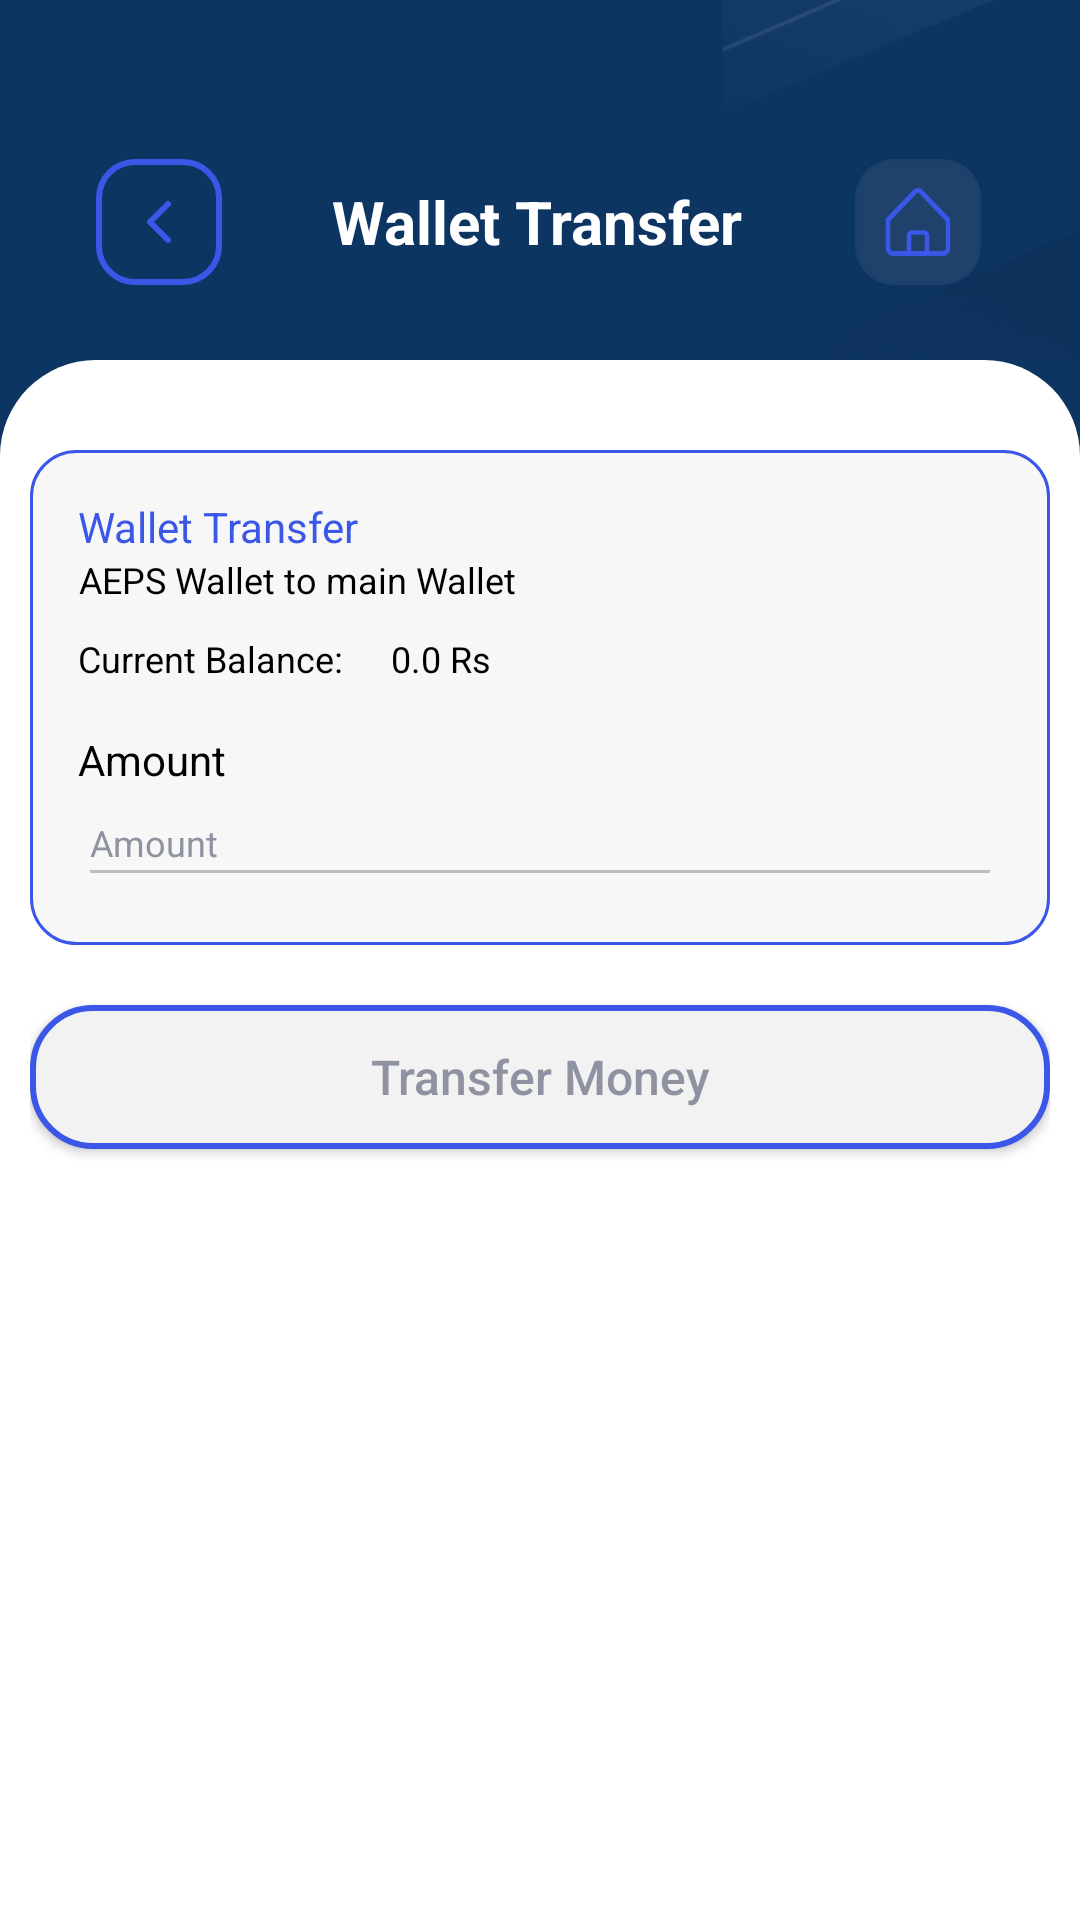

This screen was rendered from an Android layout file. Write that file and the resources it references.
<!-- AndroidManifest.xml: application theme Theme.SaralPe -->
<!-- res/layout/activity_wallet_top_up.xml -->
<?xml version="1.0" encoding="utf-8"?>
<androidx.constraintlayout.widget.ConstraintLayout xmlns:android="http://schemas.android.com/apk/res/android"
    xmlns:app="http://schemas.android.com/apk/res-auto"
    xmlns:tools="http://schemas.android.com/tools"
    android:layout_width="match_parent"
    android:layout_height="match_parent"
    android:background="@color/primary_dark"
    tools:context=".view.activities.aeps.WalletTopUpActivity">

    <androidx.constraintlayout.widget.ConstraintLayout
        android:layout_width="match_parent"
        android:layout_height="120dp"
        android:orientation="vertical"
        app:layout_constraintStart_toStartOf="parent"
        app:layout_constraintEnd_toEndOf="parent"
        app:layout_constraintTop_toTopOf="parent"
        android:id="@+id/top_layout"
        >
        <RelativeLayout
            android:layout_width="wrap_content"
            android:layout_height="match_parent"
            android:background="@drawable/vertical_bg"
            app:layout_constraintEnd_toEndOf="parent"
            app:layout_constraintTop_toTopOf="parent"
            />
        <androidx.appcompat.widget.LinearLayoutCompat
            android:layout_width="match_parent"
            android:layout_height="100dp"
            app:layout_constraintStart_toStartOf="parent"
            app:layout_constraintEnd_toEndOf="parent"
            app:layout_constraintTop_toTopOf="parent"
            android:orientation="vertical"
            android:id="@+id/custom_app_bar"
            android:layout_marginTop="@dimen/thirtySixDpMargin"
            android:layout_marginStart="@dimen/sixteenDpMargin"
            android:layout_marginEnd="@dimen/sixteenDpMargin"
            >
            <androidx.appcompat.widget.LinearLayoutCompat
                android:layout_width="match_parent"
                android:layout_height="wrap_content"
                android:orientation="horizontal"
                android:layout_margin="@dimen/sixteenDpMargin"
                android:gravity="center"
                >
                <androidx.appcompat.widget.AppCompatImageView
                    android:layout_width="wrap_content"
                    android:layout_height="wrap_content"
                    android:src="@drawable/back_primary_icon"
                    />

                <com.google.android.material.textview.MaterialTextView
                    android:layout_width="0dp"
                    android:layout_height="wrap_content"
                    android:layout_weight="1"
                    android:gravity="center_horizontal"
                    android:text="Wallet Transfer"
                    android:textColor="@color/white"
                    android:textSize="@dimen/xmediumTextSize"
                    android:textStyle="bold"
                    />

                <androidx.appcompat.widget.AppCompatImageView
                    android:layout_width="wrap_content"
                    android:layout_height="wrap_content"
                    android:src="@drawable/home_primary_icon"
                    />
            </androidx.appcompat.widget.LinearLayoutCompat>


        </androidx.appcompat.widget.LinearLayoutCompat>

    </androidx.constraintlayout.widget.ConstraintLayout>

    <ScrollView
        android:layout_width="match_parent"
        android:layout_height="0dp"
        app:layout_constraintStart_toStartOf="parent"
        app:layout_constraintEnd_toEndOf="parent"
        app:layout_constraintTop_toBottomOf="@id/top_layout"
        app:layout_constraintBottom_toBottomOf="parent"
        android:fillViewport="true"
        >
        <androidx.appcompat.widget.LinearLayoutCompat
            android:layout_width="match_parent"
            android:layout_height="wrap_content"
            android:orientation="vertical"
            android:background="@drawable/topleft_topright_round_white_bg"
            android:padding="@dimen/mediumPadding"
            >

            <androidx.appcompat.widget.LinearLayoutCompat
                android:layout_width="match_parent"
                android:layout_height="wrap_content"
                android:orientation="vertical"
                android:layout_marginTop="@dimen/TwentyDpMargin"
                android:background="@drawable/gray_bg_with_primary_color_border"
                android:padding="@dimen/largePadding"
                >

                <com.google.android.material.textview.MaterialTextView
                    android:layout_width="wrap_content"
                    android:layout_height="wrap_content"
                    android:gravity="center_horizontal"
                    android:text="Wallet Transfer"
                    android:textColor="@color/primary"
                    android:textSize="@dimen/smallTextSize"
                    />

                <com.google.android.material.textview.MaterialTextView
                    android:layout_width="wrap_content"
                    android:layout_height="wrap_content"
                    android:gravity="center_horizontal"
                    android:text="AEPS Wallet to main Wallet"
                    android:textColor="@color/black"
                    android:textSize="@dimen/xsmallTextSize"
                    />

                <androidx.appcompat.widget.LinearLayoutCompat
                    android:layout_width="match_parent"
                    android:layout_height="wrap_content"
                    android:orientation="horizontal"
                    android:layout_marginTop="@dimen/tenDpMargin"
                    >
                    <com.google.android.material.textview.MaterialTextView
                        android:layout_width="wrap_content"
                        android:layout_height="wrap_content"
                        android:gravity="center_horizontal"
                        android:text="Current Balance:"
                        android:textColor="@color/black"
                        android:textSize="@dimen/xsmallTextSize"
                        />

                    <com.google.android.material.textview.MaterialTextView
                        android:layout_width="wrap_content"
                        android:layout_height="wrap_content"
                        android:gravity="center_horizontal"
                        android:text="0.0 Rs"
                        android:textColor="@color/black"
                        android:layout_marginStart="@dimen/sixteenDpMargin"
                        android:textSize="@dimen/xsmallTextSize"
                        />
                </androidx.appcompat.widget.LinearLayoutCompat>

                <androidx.appcompat.widget.LinearLayoutCompat
                    android:layout_width="match_parent"
                    android:layout_height="wrap_content"
                    android:orientation="vertical"
                    android:layout_marginTop="@dimen/sixteenDpMargin"
                    >



                        <com.google.android.material.textview.MaterialTextView
                            android:layout_width="wrap_content"
                            android:layout_height="wrap_content"
                            android:gravity="center_horizontal"
                            android:text="Amount"
                            android:textColor="@color/black"
                            android:textSize="@dimen/smallTextSize"
                            />

                    <com.google.android.material.textfield.TextInputEditText
                        android:layout_width="match_parent"
                        android:layout_height="wrap_content"
                        android:hint="Amount"
                        android:inputType="number"
                        android:textSize="@dimen/xsmallTextSize"
                        android:textColorHint="@color/gray4"
                        android:paddingBottom="@dimen/mediumPadding"
                        android:backgroundTint="@color/gray3"
                        />


                </androidx.appcompat.widget.LinearLayoutCompat>
            </androidx.appcompat.widget.LinearLayoutCompat>



            <androidx.appcompat.widget.AppCompatButton
                android:layout_width="match_parent"
                android:layout_height="wrap_content"
                android:layout_marginTop="@dimen/TwentyDpMargin"
                android:text="Transfer Money"
                android:textAllCaps="false"
                android:padding="@dimen/smallPadding"
                android:background="@drawable/round_button_with_stroke_design"
                android:textSize="@dimen/sixteenTextSize"
                android:textColor="@color/gray4"
                />

        </androidx.appcompat.widget.LinearLayoutCompat>
    </ScrollView>

</androidx.constraintlayout.widget.ConstraintLayout>
<!-- resources referenced by this layout -->
<resources>
  <color name="black">#FF000000</color>
  <color name="gray3">#BDBDBD</color>
  <color name="gray4">#8F92A1</color>
  <color name="primary">#3A57E8</color>
  <color name="primary_dark">#0D3562</color>
  <color name="white">#FFFFFFFF</color>
  <dimen name="TwentyDpMargin">20dp</dimen>
  <dimen name="largePadding">16dp</dimen>
  <dimen name="mediumPadding">10dp</dimen>
  <dimen name="sixteenDpMargin">16dp</dimen>
  <dimen name="sixteenTextSize">16sp</dimen>
  <dimen name="smallPadding">6dp</dimen>
  <dimen name="smallTextSize">14sp</dimen>
  <dimen name="tenDpMargin">10dp</dimen>
  <dimen name="thirtySixDpMargin">36dp</dimen>
  <dimen name="xmediumTextSize">20sp</dimen>
  <dimen name="xsmallTextSize">12sp</dimen>
  <!-- drawable back_primary_icon (drawable) -->
  <vector xmlns:android="http://schemas.android.com/apk/res/android"
      android:width="42dp"
      android:height="42dp"
      android:viewportWidth="42"
      android:viewportHeight="42">
    <path
        android:pathData="M24,15L18,21L24,27M13,41H29C35.627,41 41,35.627 41,29V13C41,6.373 35.627,1 29,1H13C6.373,1 1,6.373 1,13V29C1,35.627 6.373,41 13,41Z"
        android:strokeLineJoin="round"
        android:strokeWidth="2"
        android:fillColor="#00000000"
        android:strokeColor="#3A57E8"
        android:strokeLineCap="round"/>
  </vector>
  <!-- drawable gray_bg_with_primary_color_border (drawable) -->
  <?xml version="1.0" encoding="utf-8"?>
  <shape xmlns:android="http://schemas.android.com/apk/res/android"
      android:shape="rectangle" >
  
  
      <corners android:radius="15dp" />
      <solid android:color="#1AABABAB"/>
      <stroke android:width="1dp"
          android:color="@color/primary" />
  
  </shape>
  <!-- drawable round_button_with_stroke_design (drawable) -->
  <?xml version="1.0" encoding="utf-8"?>
  <shape xmlns:android="http://schemas.android.com/apk/res/android"
      android:shape="rectangle"
      >
  
      <solid android:color="@color/gray1"/>
      <corners android:radius="@dimen/TwentyDpMargin"/>
      <stroke android:width="2dp" android:color="@color/primary"/>
  </shape>
  <!-- drawable topleft_topright_round_white_bg (drawable) -->
  <?xml version="1.0" encoding="utf-8"?>
  <shape xmlns:android="http://schemas.android.com/apk/res/android"
      android:shape="rectangle"
      >
  
      <corners android:topLeftRadius="@dimen/thirtyTwoDpMargin" android:topRightRadius="@dimen/thirtyTwoDpMargin"/>
      <solid android:color="@color/white"/>
  </shape>
  <style name="Theme.SaralPe" parent="Theme.MaterialComponents.DayNight.NoActionBar">
          
          <item name="colorPrimary">@color/primary</item>
          <item name="colorPrimaryVariant">@color/purple_700</item>
          <item name="colorOnPrimary">@color/white</item>
          
          <item name="colorSecondary">@color/teal_200</item>
          <item name="colorSecondaryVariant">@color/teal_700</item>
          <item name="colorOnSecondary">@color/black</item>
          
          <item name="android:statusBarColor">?attr/colorPrimaryVariant</item>
          
      </style>
  <color name="gray1">#F2F2F2</color>
  <dimen name="thirtyTwoDpMargin">32dp</dimen>
  <color name="purple_700">#FF3700B3</color>
  <color name="teal_200">#FF03DAC5</color>
  <color name="teal_700">#FF018786</color>
</resources>
